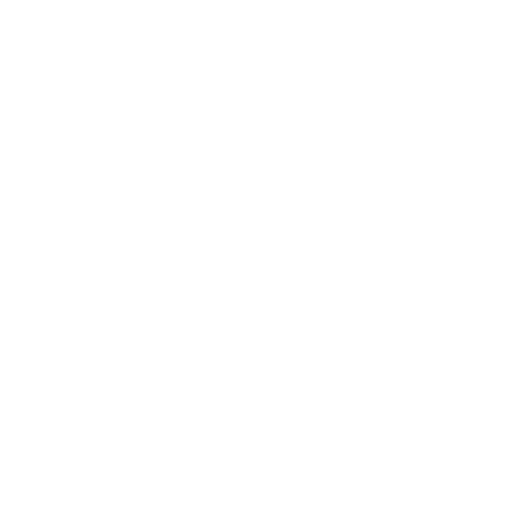
t = 0.00 s
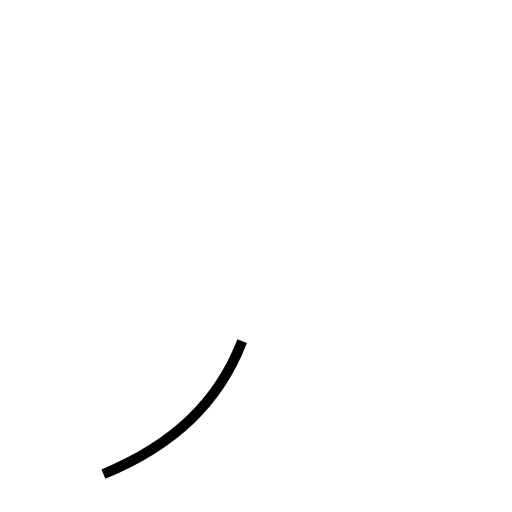
t = 0.58 s
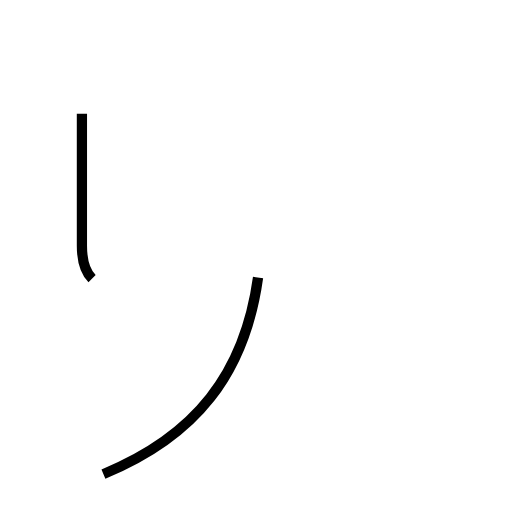
t = 1.26 s
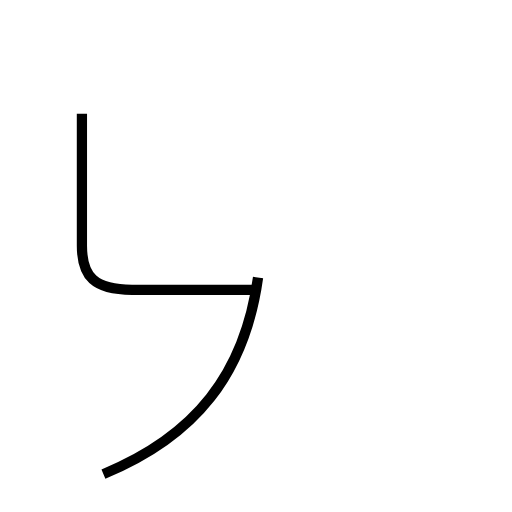
t = 1.75 s
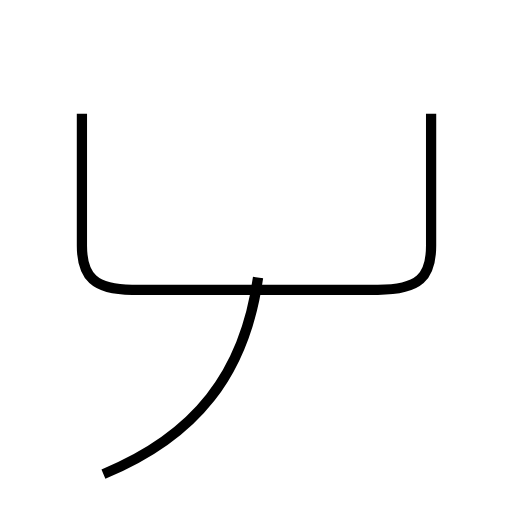
t = 2.73 s
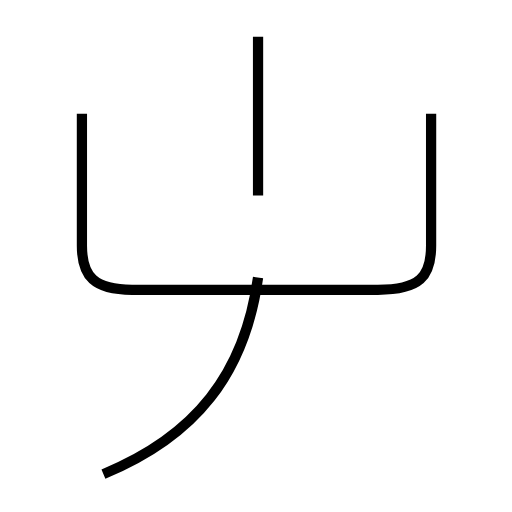
t = 3.20 s

The animated SVG that drew these frames (rendered in a browser with its animation timeline set to each time). Animation: 3 SMIL elements (animate=3); one cycle of 3.20 s.

<?xml version='1.0' encoding='utf-8'?>
<svg viewBox="0.0 -6.0 50.0 50.0" version="1.1" xmlns="http://www.w3.org/2000/svg"><rect x="-1000" y="-1000" width="2000" height="2000" stroke="white" fill="white" /><g style="fill:none;stroke:#000000;stroke-width:1"><path d="M 10.1 2.3 C 19.1 -1.4 23.9 -7.5 25.2 -16.9 " transform="translate(0.0 38.0)" stroke-dasharray="25.758532423365516" stroke-dashoffset="25.758532423365516"><animate attributeName="stroke-dashoffset" from="25.758532423365516" to="0" dur="0.7727559727009654s" begin="0s" fill="freeze" /></path><path d="M 8.0 -32.9 L 8.0 -20.0 C 8.0 -17.0 9.2 -15.7 12.9 -15.7 L 36.9 -15.7 C 41.0 -15.7 42.1 -17.0 42.1 -20.0 L 42.1 -32.9 " transform="translate(0.0 38.0)" stroke-dasharray="65.31105415273576" stroke-dashoffset="65.31105415273576"><animate attributeName="stroke-dashoffset" from="65.31105415273576" to="0" dur="1.9593316245820729s" begin="0.7727559727009654s" fill="freeze" /></path><path d="M 25.2 -40.4 L 25.2 -24.9" transform="translate(0.0 38.0)" stroke-dasharray="15.5" stroke-dashoffset="15.5"><animate attributeName="stroke-dashoffset" from="15.5" to="0" dur="0.46499999999999997s" begin="2.732087597283038s" fill="freeze" /></path></g></svg>
